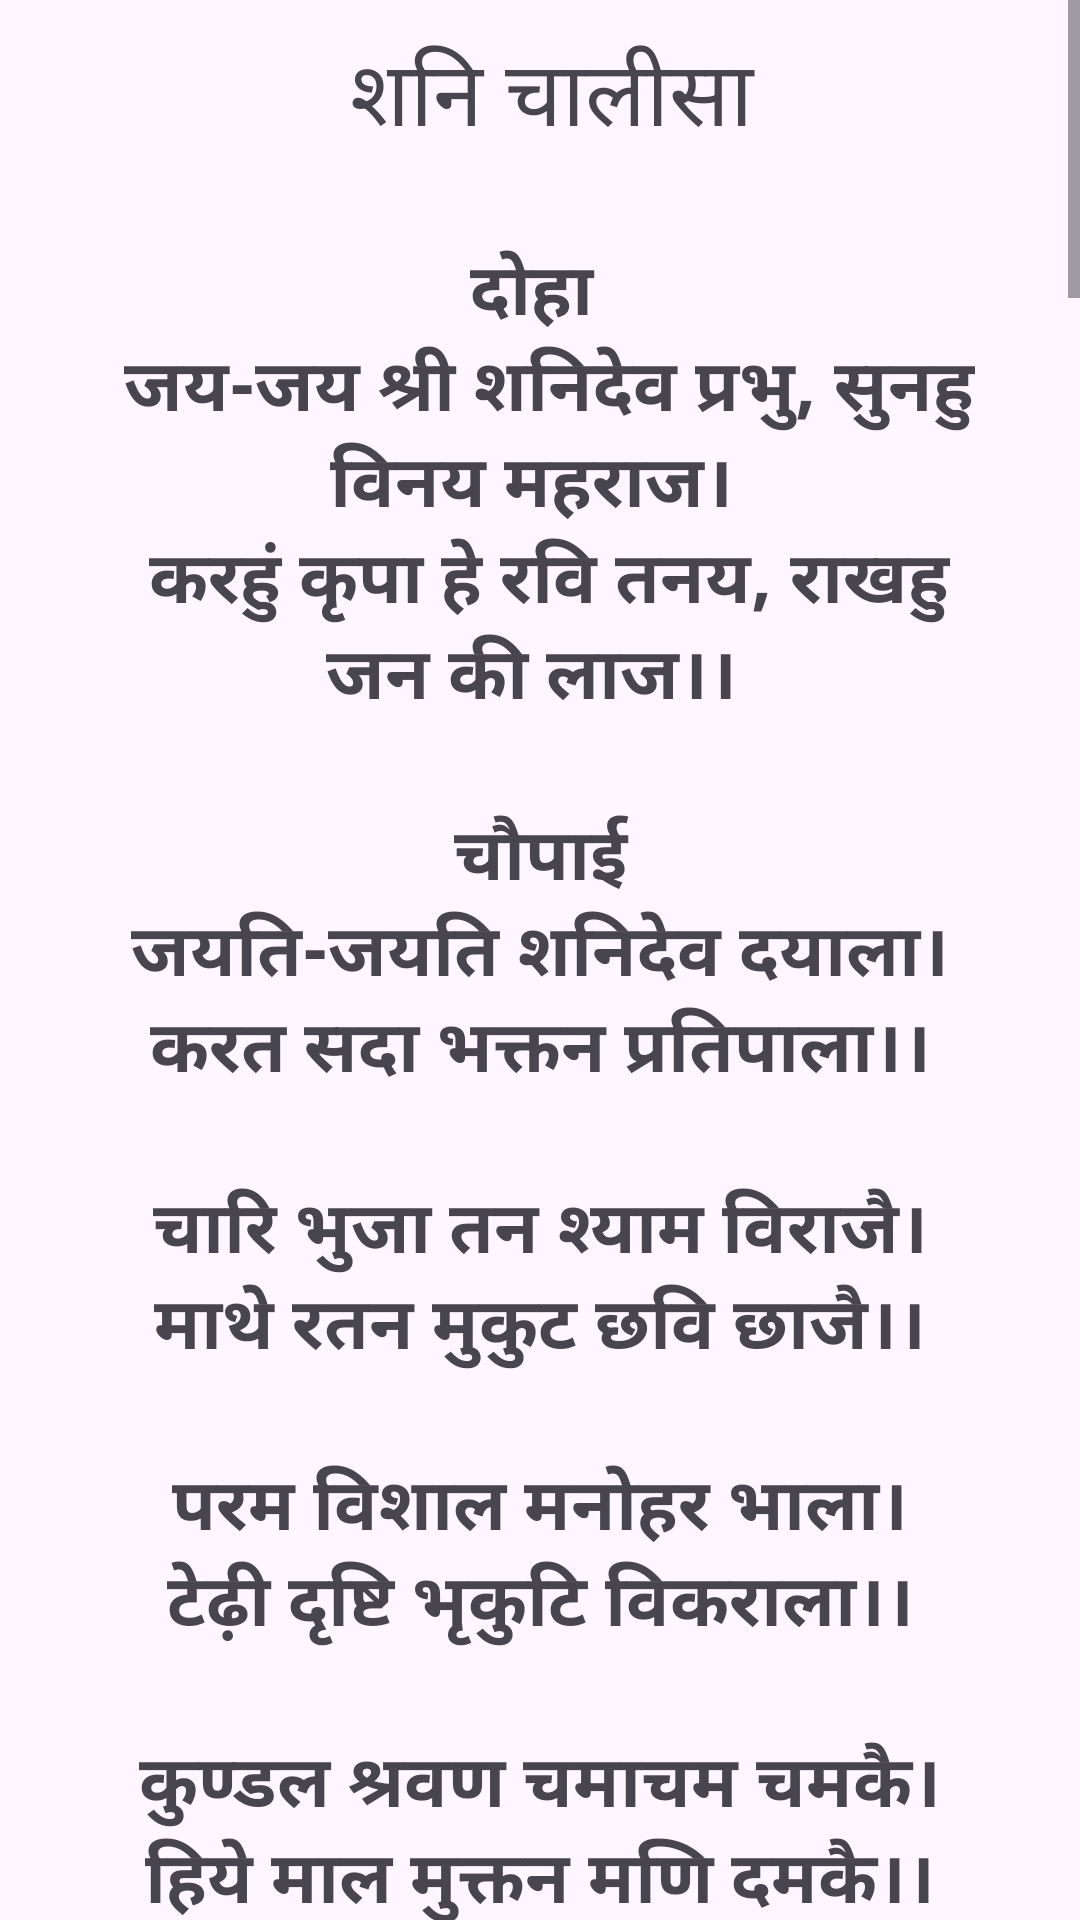

Reconstruct the res/layout file that produces this screen, plus the resources it refers to.
<!-- AndroidManifest.xml: activity theme Theme.YRBAGAT -->
<!-- res/layout/activity_shanidev.xml -->
<?xml version="1.0" encoding="utf-8"?>
<ScrollView
    xmlns:android="http://schemas.android.com/apk/res/android"
    xmlns:app="http://schemas.android.com/apk/res-auto"
    android:layout_width="match_parent"
    android:layout_height="match_parent"
    android:fillViewport="true">

    <LinearLayout   xmlns:android="http://schemas.android.com/apk/res/android"
        xmlns:app="http://schemas.android.com/apk/res-auto"
        xmlns:tools="http://schemas.android.com/tools"
        android:id="@+id/main"
        android:layout_width="match_parent"
        android:layout_height="match_parent"
        android:layout_margin="10dp"
        android:orientation="vertical"
        tools:context=".shivActivity">


        <TextView
            android:id="@+id/textView"
            android:layout_width="match_parent"
            android:layout_height="wrap_content"
            android:textSize="30dp"
            android:gravity="center"
            android:text="  शनि चालीसा " />

        <TextView
            android:id="@+id/textView2"
            android:layout_width="match_parent"
            android:layout_height="wrap_content"
            android:textSize="24dp"
            android:layout_margin="5dp"
            android:gravity="center"
            android:padding="20dp"
            android:textStyle="bold"
            android:text="@string/shanidev" />


    </LinearLayout>
</ScrollView>
<!-- resources referenced by this layout -->
<resources>
  <string name="shanidev">
  
          दोहा  \n
  जय-जय श्री शनिदेव प्रभु, सुनहु विनय महराज।  \n
  करहुं कृपा हे रवि तनय, राखहु जन की लाज।। \n\n
  
  चौपाई  \n
  जयति-जयति शनिदेव दयाला। \n
  करत सदा भक्तन प्रतिपाला।। \n\n
  चारि भुजा तन श्याम विराजै। \n
  माथे रतन मुकुट छवि छाजै।।  \n\n
  परम विशाल मनोहर भाला।  \n
  टेढ़ी दृष्टि भृकुटि विकराला।।  \n\n
  कुण्डल श्रवण चमाचम चमकै। \n
  हिये माल मुक्तन मणि दमकै।। \n\n
  कर में गदा त्रिशूल कुठारा। \n
  पल विच करैं अरिहिं संहारा।। \n\n
  पिंगल कृष्णो छाया नन्दन। \n
  यम कोणस्थ रौद्र दुःख भंजन।। \n\n
  सौरि मन्द शनी दश नामा। \n
  भानु पुत्रा पूजहिं सब कामा।। \n\n
  जापर प्रभु प्रसन्न हों जाहीं। \n
  रंकहु राउ करें क्षण माहीं।। \n\n
  पर्वतहूं तृण होई निहारत। \n
  तृणहंू को पर्वत करि डारत।। \n\n
  राज मिलत बन रामहि दीन्हा। \n
  कैकइहूं की मति हरि लीन्हा।। \n\n
  बनहूं में मृग कपट दिखाई। \n
  मात जानकी गई चुराई।।  \n\n
  लषणहि शक्ति बिकल करि डारा। \n
  मचि गयो दल में हाहाकारा।।  \n\n
  दियो कीट करि कंचन लंका।  \n
  बजि बजरंग वीर को डंका।।  \n\n
  नृप विक्रम पर जब पगु धारा।  \n
  चित्रा मयूर निगलि गै हारा।। \n\n
  हार नौलखा लाग्यो चोरी। \n
  हाथ पैर डरवायो तोरी।।  \n\n
  भारी दशा निकृष्ट दिखाओ। \n
  तेलिहुं घर कोल्हू चलवायौ।। \n\n
  विनय राग दीपक महं कीन्हो। \n
  तब प्रसन्न प्रभु ह्नै सुख दीन्हों।। \n\n
  हरिशचन्द्रहुं नृप नारि बिकानी। \n
  आपहुं भरे डोम घर पानी।। \n\n
  वैसे नल पर दशा सिरानी। \n
  भूंजी मीन कूद गई पानी।।  \n\n
  श्री शकंरहि गहो जब जाई। \n
  पारवती को सती कराई।।  \n\n
  तनि बिलोकत ही करि रीसा।  \n
  नभ उड़ि गयो गौरि सुत सीसा।। \n\n
  पाण्डव पर ह्नै दशा तुम्हारी। \n
  बची द्रोपदी होति उघारी।।  \n \n
  कौरव की भी गति मति मारी। \n
  युद्ध महाभारत करि डारी।। \n\n
  रवि कहं मुख महं धरि तत्काला।  \n
  लेकर कूदि पर्यो पाताला।। \n\n
  शेष देव लखि विनती लाई। \n
  रवि को मुख ते दियो छुड़ाई।। \n\n
  वाहन प्रभु के सात सुजाना। \n
  गज दिग्गज गर्दभ मृग स्वाना।। \n\n
  जम्बुक सिंह आदि नख धारी। \n
  सो फल ज्योतिष कहत पुकारी।। \n\n
  गज वाहन लक्ष्मी गृह आवैं। \n
  हय ते सुख सम्पत्ति उपजावैं।। \n\n
  गर्दभहानि करै बहु काजा। \n
  सिंह सिद्धकर राज समाजा।। \n\n
  जम्बुक बुद्धि नष्ट करि डारै। \n
  मृग दे कष्ट प्राण संहारै।। \n\n
  जब आवहिं प्रभु स्वान सवारी। \n
  चोरी आदि होय डर भारी।। \n\n
  तैसहिं चारि चरण यह नामा।  \n
  स्वर्ण लोह चांदी अरु ताम्बा।। \n\n
  लोह चरण पर जब प्रभु आवैं।  \n
  धन सम्पत्ति नष्ट करावैं।।  \n\n
  समता ताम्र रजत शुभकारी। \n
  स्वर्ण सर्व सुख मंगल भारी।। \n\n
  जो यह शनि चरित्रा नित गावै। \n
  कबहुं न दशा निकृष्ट सतावै।। \n\n
  अद्भुत नाथ दिखावैं लीला। \n
  करैं शत्राु के नशि बल ढीला।। \n\n
  जो पंडित सुयोग्य बुलवाई। \n
  विधिवत शनि ग्रह शान्ति कराई।। \n\n
  पीपल जल शनि-दिवस चढ़ावत। \n
  दीप दान दै बहु सुख पावत।। \n\n
  कहत राम सुन्दर प्रभु दासा। \n
  शनि सुमिरत सुख होत प्रकाशा।। \n\n
  
  
      </string>
  <style name="Theme.YRBAGAT" parent="Base.Theme.YRBAGAT" />
  <style name="Base.Theme.YRBAGAT" parent="Theme.Material3.DayNight.NoActionBar">
          
          
      </style>
</resources>
